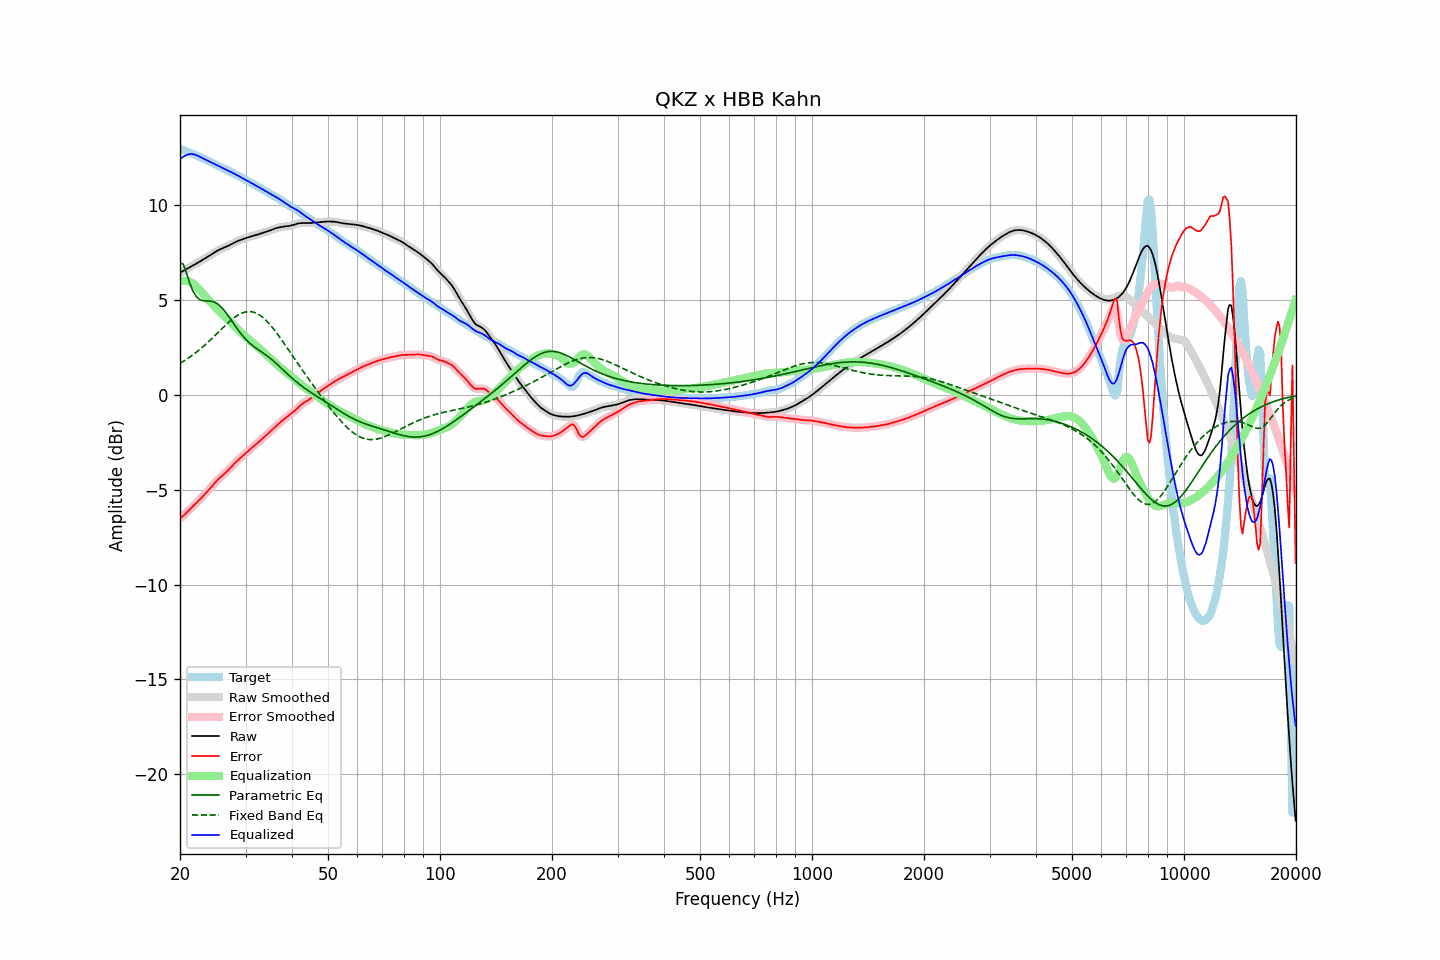

The table this chart was drawn from, first rows:
frequency, raw, error, smoothed, error_smoothed, equalization, parametric_eq, fixed_band_eq, equalized_raw, equalized_smoothed, target
20.00, 6.45, -6.53, 6.45, -6.53, 5.98, 6.98, 1.66, 12.43, 12.43, 12.98
20.20, 6.49, -6.45, 6.49, -6.45, 6.01, 6.94, 1.71, 12.50, 12.50, 12.94
20.40, 6.54, -6.38, 6.54, -6.37, 6.02, 6.89, 1.76, 12.56, 12.56, 12.91
20.61, 6.58, -6.29, 6.58, -6.29, 6.02, 6.67, 1.82, 12.61, 12.61, 12.88
20.81, 6.63, -6.21, 6.63, -6.21, 6.01, 6.44, 1.87, 12.65, 12.65, 12.85
21.02, 6.68, -6.13, 6.68, -6.13, 6.00, 6.17, 1.93, 12.68, 12.68, 12.81
21.23, 6.73, -6.05, 6.73, -6.05, 5.97, 5.91, 1.99, 12.70, 12.70, 12.78
21.44, 6.78, -5.97, 6.78, -5.97, 5.93, 5.70, 2.05, 12.70, 12.70, 12.74
21.66, 6.82, -5.88, 6.82, -5.88, 5.87, 5.48, 2.11, 12.70, 12.70, 12.71
21.87, 6.87, -5.80, 6.87, -5.80, 5.81, 5.34, 2.18, 12.68, 12.68, 12.67
22.09, 6.92, -5.72, 6.92, -5.72, 5.73, 5.20, 2.24, 12.65, 12.65, 12.64
22.31, 6.97, -5.63, 6.97, -5.63, 5.64, 5.12, 2.31, 12.61, 12.61, 12.60
22.54, 7.02, -5.54, 7.02, -5.54, 5.55, 5.04, 2.38, 12.57, 12.57, 12.56
22.76, 7.07, -5.45, 7.07, -5.45, 5.46, 5.01, 2.45, 12.53, 12.53, 12.52
22.99, 7.12, -5.37, 7.12, -5.37, 5.37, 4.97, 2.52, 12.48, 12.48, 12.48
23.22, 7.17, -5.28, 7.17, -5.28, 5.28, 4.96, 2.59, 12.44, 12.44, 12.45
23.45, 7.22, -5.19, 7.22, -5.19, 5.18, 4.95, 2.67, 12.40, 12.40, 12.41
23.69, 7.27, -5.09, 7.27, -5.09, 5.09, 4.95, 2.75, 12.36, 12.36, 12.37
23.92, 7.32, -5.00, 7.32, -5.00, 4.99, 4.95, 2.83, 12.32, 12.32, 12.32
24.16, 7.38, -4.90, 7.38, -4.90, 4.90, 4.94, 2.91, 12.28, 12.28, 12.28
24.40, 7.43, -4.80, 7.43, -4.80, 4.80, 4.93, 2.99, 12.23, 12.24, 12.24
24.65, 7.49, -4.71, 7.49, -4.71, 4.71, 4.90, 3.07, 12.20, 12.20, 12.19
24.89, 7.54, -4.61, 7.54, -4.61, 4.62, 4.87, 3.15, 12.16, 12.16, 12.15
25.14, 7.59, -4.52, 7.59, -4.52, 4.53, 4.82, 3.23, 12.12, 12.12, 12.11
25.39, 7.64, -4.43, 7.64, -4.43, 4.44, 4.76, 3.32, 12.08, 12.08, 12.07
25.65, 7.68, -4.35, 7.68, -4.35, 4.36, 4.68, 3.40, 12.04, 12.04, 12.03
25.91, 7.72, -4.28, 7.72, -4.28, 4.28, 4.60, 3.48, 12.00, 12.00, 12.00
26.16, 7.75, -4.20, 7.75, -4.20, 4.20, 4.50, 3.57, 11.95, 11.95, 11.96
26.43, 7.79, -4.13, 7.79, -4.13, 4.12, 4.40, 3.65, 11.91, 11.91, 11.92
26.69, 7.83, -4.05, 7.83, -4.05, 4.04, 4.29, 3.73, 11.86, 11.86, 11.87
26.96, 7.86, -3.96, 7.87, -3.96, 3.96, 4.17, 3.81, 11.82, 11.82, 11.83
27.23, 7.91, -3.87, 7.91, -3.87, 3.87, 4.05, 3.88, 11.78, 11.78, 11.78
27.50, 7.95, -3.78, 7.95, -3.78, 3.78, 3.92, 3.95, 11.74, 11.74, 11.74
27.77, 8.00, -3.69, 8.00, -3.69, 3.70, 3.80, 4.02, 11.70, 11.70, 11.69
28.05, 8.04, -3.61, 8.04, -3.61, 3.61, 3.68, 4.09, 11.66, 11.66, 11.65
28.33, 8.08, -3.52, 8.08, -3.52, 3.53, 3.56, 4.15, 11.61, 11.61, 11.61
28.62, 8.12, -3.44, 8.12, -3.45, 3.45, 3.44, 4.20, 11.57, 11.56, 11.56
28.90, 8.15, -3.37, 8.15, -3.37, 3.37, 3.33, 4.25, 11.52, 11.52, 11.52
29.19, 8.18, -3.29, 8.18, -3.29, 3.29, 3.22, 4.29, 11.47, 11.47, 11.47
29.48, 8.21, -3.21, 8.21, -3.21, 3.21, 3.11, 4.33, 11.42, 11.42, 11.43
29.78, 8.24, -3.14, 8.24, -3.14, 3.13, 3.02, 4.36, 11.38, 11.38, 11.38
30.08, 8.27, -3.06, 8.27, -3.06, 3.06, 2.93, 4.38, 11.33, 11.33, 11.33
30.38, 8.30, -2.98, 8.30, -2.98, 2.99, 2.84, 4.39, 11.29, 11.29, 11.28
30.68, 8.33, -2.91, 8.33, -2.91, 2.91, 2.76, 4.40, 11.24, 11.24, 11.23
30.99, 8.35, -2.84, 8.35, -2.84, 2.84, 2.68, 4.39, 11.19, 11.19, 11.19
31.30, 8.38, -2.77, 8.38, -2.77, 2.77, 2.61, 4.38, 11.14, 11.14, 11.14
31.61, 8.40, -2.70, 8.40, -2.70, 2.69, 2.55, 4.36, 11.09, 11.09, 11.10
31.93, 8.42, -2.63, 8.42, -2.63, 2.62, 2.48, 4.33, 11.05, 11.05, 11.05
32.24, 8.45, -2.55, 8.45, -2.55, 2.55, 2.42, 4.29, 11.00, 11.00, 11.00
32.57, 8.48, -2.48, 8.48, -2.48, 2.48, 2.36, 4.24, 10.95, 10.95, 10.95
32.89, 8.50, -2.40, 8.50, -2.40, 2.40, 2.31, 4.19, 10.91, 10.91, 10.90
33.22, 8.53, -2.33, 8.53, -2.33, 2.33, 2.25, 4.12, 10.86, 10.86, 10.86
33.55, 8.56, -2.25, 8.56, -2.25, 2.25, 2.19, 4.05, 10.81, 10.81, 10.81
33.89, 8.58, -2.18, 8.58, -2.18, 2.17, 2.13, 3.97, 10.76, 10.76, 10.76
34.23, 8.61, -2.10, 8.61, -2.10, 2.10, 2.07, 3.89, 10.71, 10.71, 10.71
34.57, 8.64, -2.02, 8.64, -2.02, 2.02, 2.01, 3.80, 10.66, 10.66, 10.66
34.92, 8.67, -1.94, 8.67, -1.94, 1.94, 1.94, 3.70, 10.61, 10.61, 10.61
35.27, 8.71, -1.86, 8.71, -1.86, 1.86, 1.87, 3.60, 10.56, 10.56, 10.56
35.62, 8.74, -1.78, 8.74, -1.78, 1.78, 1.80, 3.50, 10.52, 10.52, 10.52
35.97, 8.77, -1.70, 8.77, -1.70, 1.70, 1.72, 3.39, 10.47, 10.47, 10.47
... 635 more rows
